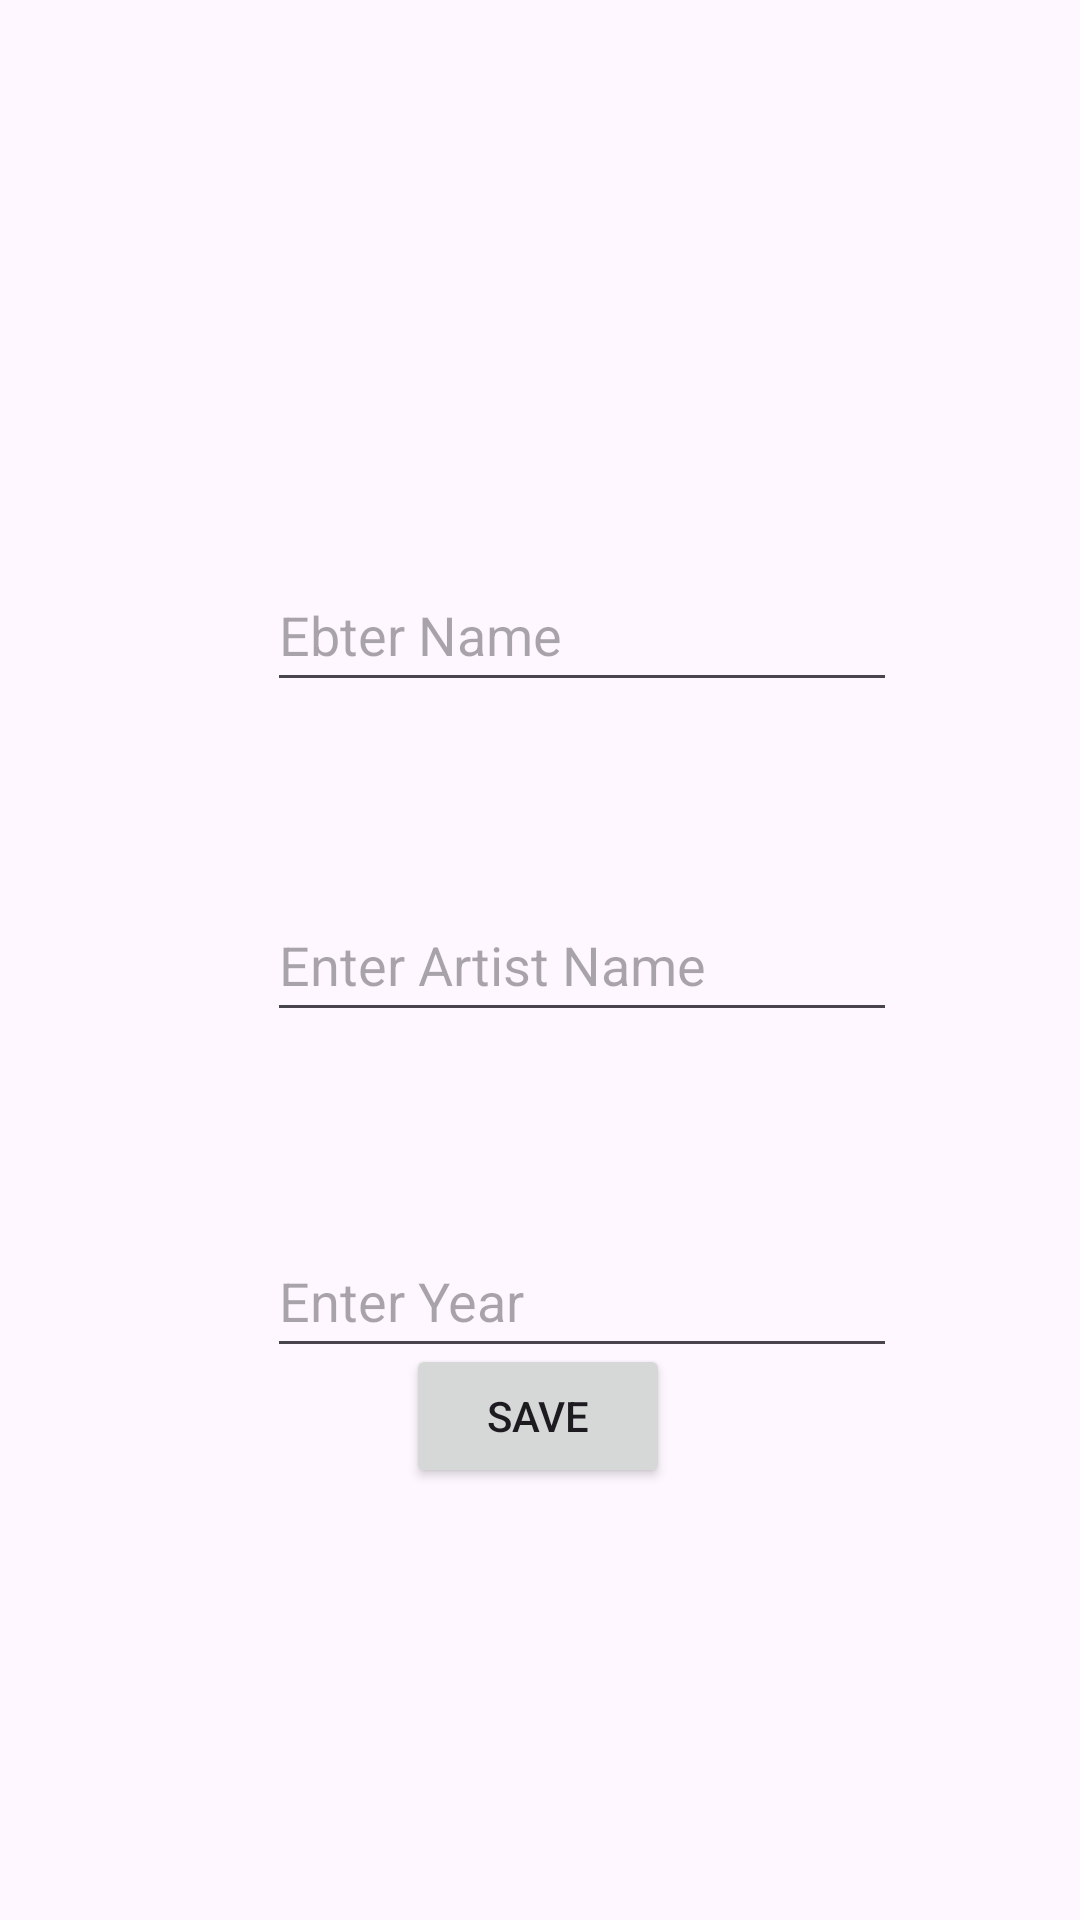

Android layout source for this screen:
<!-- AndroidManifest.xml: application theme Theme.ArtBookMvvmTest -->
<!-- res/layout/fragment_art_details.xml -->
<?xml version="1.0" encoding="utf-8"?>
<androidx.constraintlayout.widget.ConstraintLayout xmlns:android="http://schemas.android.com/apk/res/android"
    xmlns:app="http://schemas.android.com/apk/res-auto"
    xmlns:tools="http://schemas.android.com/tools"
    android:layout_width="match_parent"
    android:layout_height="match_parent">

    <ImageView
        android:id="@+id/artimageView"
        android:layout_width="wrap_content"
        android:layout_height="wrap_content"
        android:layout_marginTop="88dp"
        app:layout_constraintEnd_toEndOf="parent"
        app:layout_constraintHorizontal_bias="0.531"
        app:layout_constraintStart_toStartOf="parent"
        app:layout_constraintTop_toTopOf="parent"
        app:srcCompat="@drawable/ic_launcher_background" />

    <Button
        android:id="@+id/saveButton"
        android:layout_width="wrap_content"
        android:layout_height="wrap_content"
        android:layout_marginBottom="144dp"
        android:text="SAVE"
        app:layout_constraintBottom_toBottomOf="parent"
        app:layout_constraintEnd_toEndOf="parent"
        app:layout_constraintHorizontal_bias="0.498"
        app:layout_constraintStart_toStartOf="parent" />

    <EditText
        android:id="@+id/nametext"
        android:layout_width="wrap_content"
        android:layout_height="wrap_content"
        android:layout_marginStart="89dp"
        android:layout_marginBottom="62dp"
        android:ems="10"
        android:hint="Ebter Name"
        android:inputType="text"
        android:minHeight="48dp"
        app:layout_constraintBottom_toTopOf="@+id/artistNameText"
        app:layout_constraintStart_toStartOf="parent" />

    <EditText
        android:id="@+id/artistNameText"
        android:layout_width="wrap_content"
        android:layout_height="wrap_content"
        android:ems="10"
        android:hint="Enter Artist Name"
        android:inputType="text"
        android:minHeight="48dp"
        app:layout_constraintBottom_toBottomOf="parent"
        app:layout_constraintStart_toStartOf="@+id/nametext"
        app:layout_constraintTop_toTopOf="parent" />

    <EditText
        android:id="@+id/yearText"
        android:layout_width="wrap_content"
        android:layout_height="wrap_content"
        android:layout_marginTop="64dp"
        android:ems="10"
        android:hint="Enter Year"
        android:inputType="text"
        android:minHeight="48dp"
        app:layout_constraintStart_toStartOf="@+id/artistNameText"
        app:layout_constraintTop_toBottomOf="@+id/artistNameText" />

</androidx.constraintlayout.widget.ConstraintLayout>
<!-- resources referenced by this layout -->
<resources>
  <style name="Theme.ArtBookMvvmTest" parent="Base.Theme.ArtBookMvvmTest" />
  <style name="Base.Theme.ArtBookMvvmTest" parent="Theme.Material3.DayNight.NoActionBar">
          
          
      </style>
</resources>
